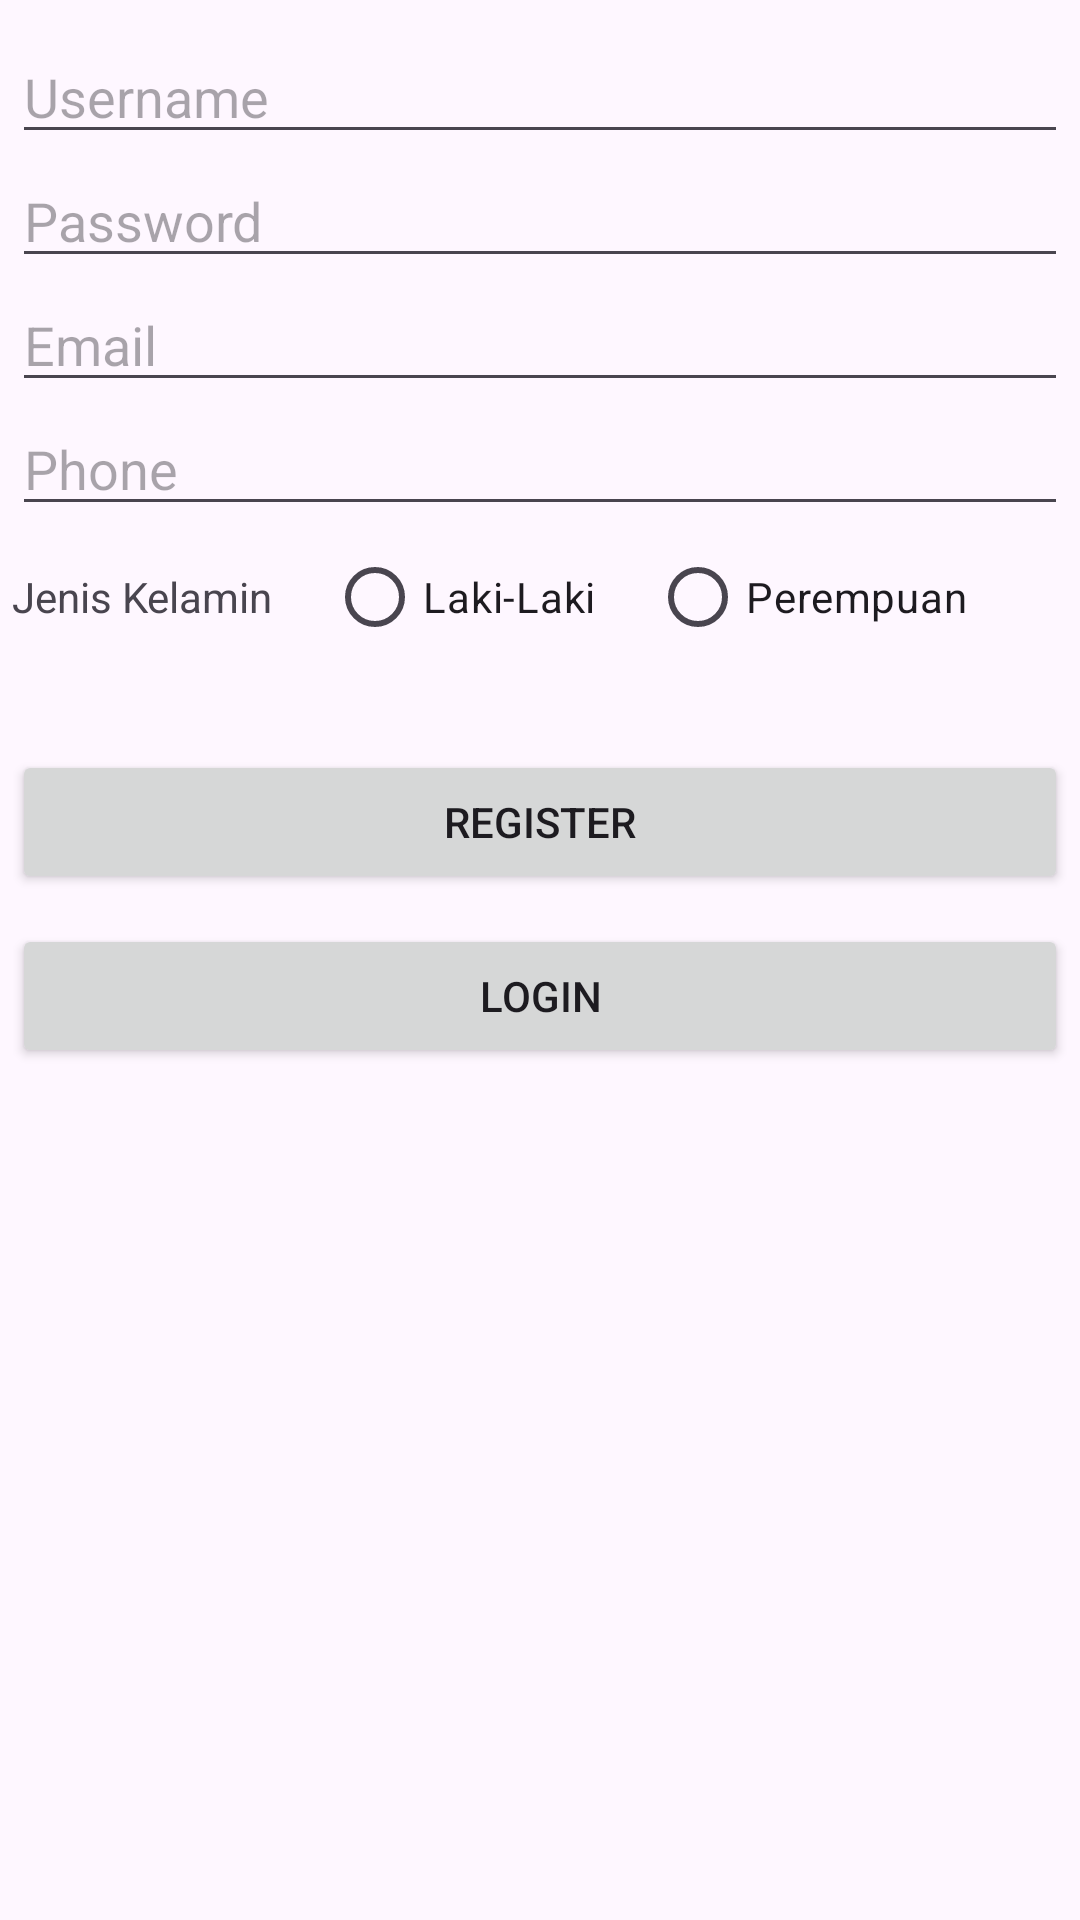

Android layout source for this screen:
<!-- AndroidManifest.xml: application theme Theme.Pbo -->
<!-- res/layout/activity_register.xml -->
<?xml version="1.0" encoding="utf-8"?>
<RelativeLayout xmlns:android="http://schemas.android.com/apk/res/android"
    xmlns:app="http://schemas.android.com/apk/res-auto"
    xmlns:tools="http://schemas.android.com/tools"
    android:layout_width="match_parent"
    android:layout_height="match_parent"
    android:paddingRight="4dp"
    android:paddingLeft="4dp"
    android:paddingTop="10dp"
    tools:context=".register">

    <EditText
        android:layout_width="match_parent"
        android:layout_height="wrap_content"
        android:id="@+id/txt_username"
        android:hint="Username"/>

    <EditText
        android:id="@+id/txt_password"
        android:layout_width="match_parent"
        android:layout_height="wrap_content"
        android:layout_below="@id/txt_username"
        android:hint="Password"/>

    <EditText
        android:id="@+id/txt_email"
        android:layout_width="match_parent"
        android:layout_height="wrap_content"
        android:layout_alignParentLeft="true"
        android:layout_alignParentStart="true"
        android:layout_below="@id/txt_password"
        android:ems="10"
        android:inputType="textEmailAddress"
        android:hint="Email"/>

    <EditText
        android:id="@+id/txt_phone"
        android:layout_width="match_parent"
        android:layout_height="wrap_content"
        android:layout_alignParentLeft="true"
        android:layout_alignParentStart="true"
        android:layout_below="@id/txt_email"
        android:ems="10"
        android:inputType="phone"
        android:hint="Phone"/>

    <TextView
        android:id="@+id/txt_kelamin"
        android:layout_width="wrap_content"
        android:layout_height="wrap_content"
        android:text="Jenis Kelamin"
        android:layout_marginTop="14dp"
        android:layout_below="@id/txt_phone"
        android:layout_alignParentLeft="true"
        android:layout_alignParentStart="true"/>


    <RadioButton
        android:id="@+id/radioButton"
        android:layout_width="wrap_content"
        android:layout_height="wrap_content"
        android:text="Laki-Laki"
        android:layout_marginLeft="18dp"
        android:layout_marginStart="18dp"
        android:layout_alignBaseline="@id/txt_kelamin"
        android:layout_alignBottom="@id/txt_kelamin"
        android:layout_toRightOf="@id/txt_kelamin"
        android:layout_toEndOf="@id/txt_kelamin"/>

    <RadioButton
        android:id="@+id/radioButton2"
        android:layout_width="wrap_content"
        android:layout_height="wrap_content"
        android:text="Perempuan"
        android:layout_marginLeft="18dp"
        android:layout_marginStart="18dp"
        android:layout_alignBaseline="@id/radioButton"
        android:layout_alignBottom="@id/radioButton"
        android:layout_toRightOf="@id/radioButton"
        android:layout_toEndOf="@id/radioButton"/>


    <Button
        android:id="@+id/button"
        android:layout_width="match_parent"
        android:layout_height="wrap_content"
        android:text="Register"
        android:layout_below="@id/radioButton"
        android:layout_alignParentLeft="true"
        android:layout_alignParentStart="true"
        android:layout_marginTop="27dp"/>

    <Button
        android:id="@+id/button2"
        android:layout_width="match_parent"
        android:layout_height="wrap_content"
        android:text="Login"
        android:layout_below="@id/button"
        android:layout_alignParentLeft="true"
        android:layout_alignParentStart="true"
        android:layout_marginTop="10dp"/>

</RelativeLayout>
<!-- resources referenced by this layout -->
<resources>
  <style name="Theme.Pbo" parent="Base.Theme.Pbo" />
  <style name="Base.Theme.Pbo" parent="Theme.Material3.DayNight.NoActionBar">
          
          
      </style>
</resources>
